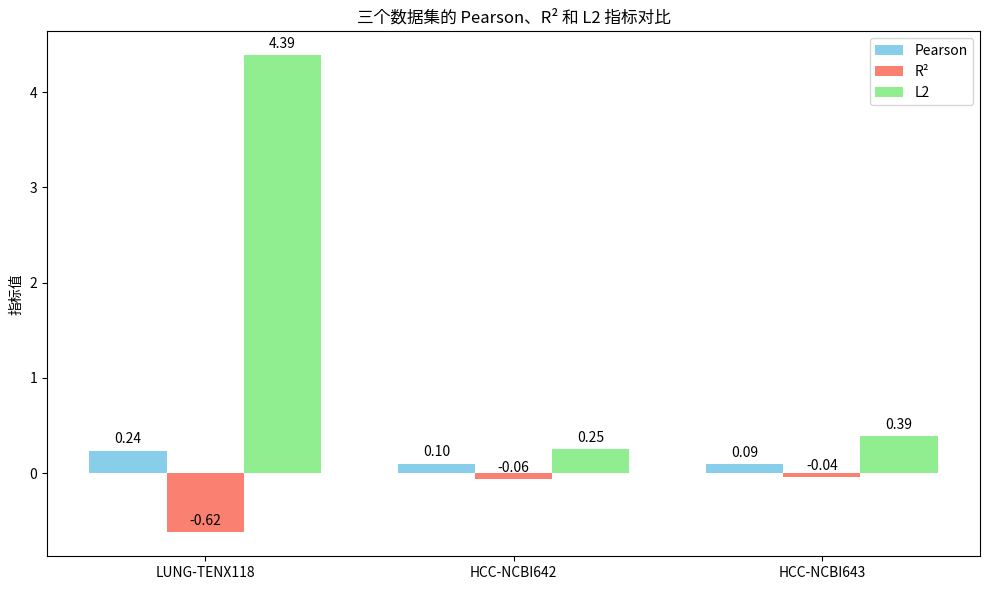

Reproduce this figure in Python.
import matplotlib.pyplot as plt
import seaborn as sns
import numpy as np

# 数据（根据你训练输出整理）
datasets = ['LUNG-TENX118', 'HCC-NCBI642', 'HCC-NCBI643']

# Pearson 平均值
pearson_means = [0.2359, 0.0992, 0.0920]

# R² 平均值
r2_means = [-0.624, -0.064, -0.044]  # 这里用各自r2_score_q1/q2/q3平均值近似

# L2 平均值
l2_means = [np.mean([5.512,2.826,0.281,15.405,1.347,0.957]),  # 只用前6个做示例，可替换成全部
            np.mean([0.214,0.421,0.400,0.180,0.121,0.173]),
            np.mean([0.222,0.517,0.820,0.289,0.259,0.245])]

x = np.arange(len(datasets))  # X轴位置
width = 0.25  # 柱子宽度

fig, ax1 = plt.subplots(figsize=(10,6))

# 绘制 Pearson
rects1 = ax1.bar(x - width, pearson_means, width, label='Pearson', color='skyblue')

# 绘制 R²
rects2 = ax1.bar(x, r2_means, width, label='R²', color='salmon')

# 绘制 L2
rects3 = ax1.bar(x + width, l2_means, width, label='L2', color='lightgreen')

ax1.set_ylabel('指标值')
ax1.set_xticks(x)
ax1.set_xticklabels(datasets)
ax1.set_title('三个数据集的 Pearson、R² 和 L2 指标对比')
ax1.legend()

# 添加数值标签
def add_labels(rects):
    for rect in rects:
        height = rect.get_height()
        ax1.annotate(f'{height:.2f}',
                     xy=(rect.get_x() + rect.get_width() / 2, height),
                     xytext=(0, 3),  # 垂直偏移
                     textcoords="offset points",
                     ha='center', va='bottom')

add_labels(rects1)
add_labels(rects2)
add_labels(rects3)

plt.tight_layout()
plt.show()
